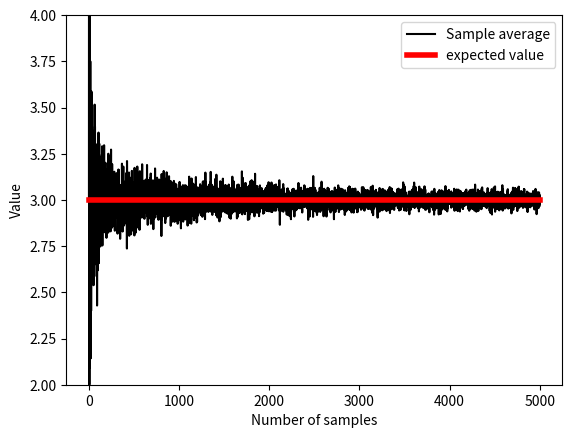
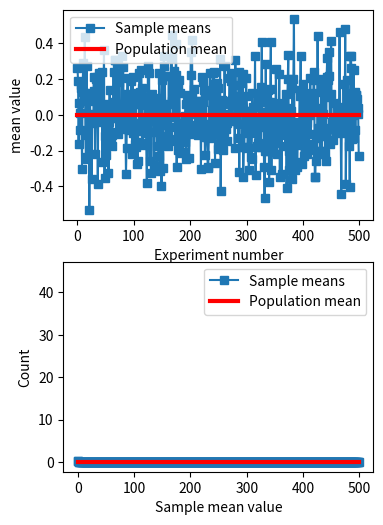

The script that saved these images, in order:
import matplotlib.pyplot as plt
import numpy as np

f1 = 2 / 8
f2 = 2 / 8
f3 = 1 / 8
f4 = 1 / 8
f5 = 1 / 8
f6 = 1 / 8

print(f1 + f2 + f3 + f4 + f5 + f6)

exp_value = 1 * f1 + 2 * f2 + 3 * f3 + 4 * f4 + 5 * f5 + 6 * f6

population = [1, 1, 2, 2, 3, 4, 5, 6]
for i in range(20):
    population = np.hstack((population, population))

n_population = len(population)

sample = np.random.choice(population, 8)

k = 5000
sampleAve = np.zeros(k)

for i in range(k):
    idx = np.floor(np.random.rand(i + 1) * n_population)
    sampleAve[i] = np.mean(population[idx.astype(int)])

plt.plot(sampleAve, 'k')
plt.plot([1, k], [exp_value, exp_value], 'r', linewidth=4)
plt.xlabel('Number of samples')
plt.ylabel('Value')
plt.ylim([exp_value - 1, exp_value + 1])
plt.legend(('Sample average', 'expected value'))

print(np.mean(sampleAve))
print(np.mean(sampleAve[:9]))

populationN = 1000000
population = np.random.randn(populationN)
population = population - np.mean(population)

sample_size = 30
number_of_exps = 500
sample_means = np.zeros(number_of_exps)

for expi in range(number_of_exps):
    sample_idx = np.random.randint(0, populationN, sample_size)
    sample_means[expi] = np.mean(population[sample_idx])

fig, ax = plt.subplots(2, 1, figsize=(4, 6))
ax[0].plot(sample_means, 's-')
ax[0].plot([0, number_of_exps], [np.mean(population), np.mean(population)], 'r', linewidth=3)
ax[0].set_xlabel('Experiment number')
ax[0].set_ylabel('mean value')
ax[0].legend(('Sample means', 'Population mean'))

ax[1].plot(np.cumsum(sample_means) / np.arange(1, number_of_exps + 1), 's-')
ax[1].plot([0, number_of_exps], [np.mean(population), np.mean(population)], 'r', linewidth=3)
ax[1].set_xlabel('Experiment number')
ax[1].set_ylabel('mean value')
ax[1].legend(('Sample means', 'Population mean'))

plt.show()

plt.hist(sample_means, 30)
plt.xlabel('Sample mean value')
plt.ylabel('Count')
plt.show()
